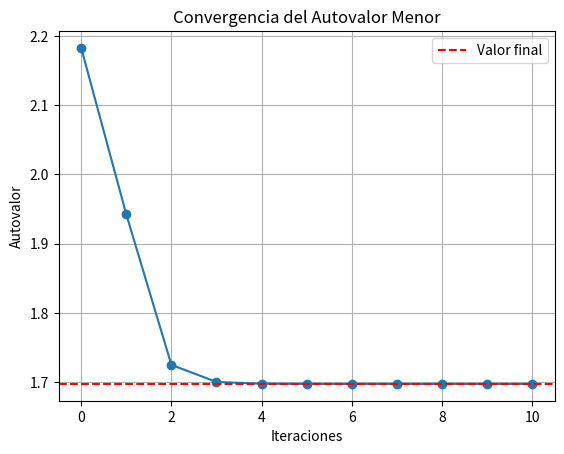

The script that saved this image:
import math
import matplotlib.pyplot as plt

class MetodoPotenciaInversa:
    def __init__(self, A, x0, tolerancia):
        self.A = A
        self.x0 = x0
        self.tolerancia = tolerancia
        self.detA = self.determinante(A)
        if self.detA != 0:
            self.invA = self.inversa(A)
            self.autovalores, self.autovectores = self.metodo_potenciainv()
        else:
            print("La matriz no es invertible")

    def determinante(self, matriz):
        if len(matriz) == 2:
            return ((matriz[0][0] * matriz[1][1]) - (matriz[0][1] * matriz[1][0]))
        determinante = 0
        for c in range(len(matriz)):
            # Crear una submatriz. Expansión por cofactores a partir de la fila 1.
            submatriz = [fila[:c] + fila[c+1:] for fila in matriz[1:]]
            # Calcular el determinante.
            determinante += ((-1) ** c) * matriz[0][c] * self.determinante(submatriz)
        return determinante

    def inversa(self, matriz):
        n = len(matriz)
        A = self.copiar_matriz(matriz)
        identidad = [[1 if i == j else 0 for j in range(n)] for i in range(n)]
        for i in range(n):
            A[i] += identidad[i]
        for i in range(n):
            if abs(A[i][i]) < 1e-12:
                for j in range(i + 1, n):
                    if abs(A[j][i]) > abs(A[i][i]):
                        A[i], A[j] = A[j], A[i]
                        break
            pivote = A[i][i]
            A[i] = [x / pivote for x in A[i]]
            for j in range(n):
                if j != i:
                    factor = A[j][i]
                    A[j] = [a - factor * b for a, b in zip(A[j], A[i])]
        return [fila[n:] for fila in A]
    
    def copiar_matriz(self, matriz):
        return [fila[:] for fila in matriz]

    def metodo_potenciainv(self, error = 1):
        if (len(self.A) == len(self.x0)):
            autovalores = []
            autovectores = []
            vector = self.x0
            while error > self.tolerancia:
                invAx = self.producto(self.invA, vector) 
                norma = self.norma(invAx)
                autovalores.append(1/norma)
                vector = [x / norma for x in invAx]
                autovectores.append(vector)
                if (len(autovalores) > 1):
                    error = abs(autovalores[-1] - autovalores[-2])
            return autovalores, autovectores
        else:
            print("Error de dimensiones")
        
    def producto(self, matriz, vector):
        return [sum(a * b for a, b in zip(fila, vector)) for fila in matriz]
    
    def norma(self, vector):
        return math.sqrt(sum(x**2 for x in vector))
    
# Código principal:

matriz = [[2, 1],
          [1, 5]]

vector = [1, 1]

tolerancia = 1e-8

mp = MetodoPotenciaInversa(matriz, vector, tolerancia)

if (mp.detA != 0):
    print(f"Autovalor mínimo: {mp.autovalores[-1]}")
    print(f"Autovector normalizado: {mp.autovectores[-1]}")

    # Comprobación:
    print(f"\ninvAX = {mp.producto(mp.invA, mp.autovectores[-1])}")
    print(f"LambdaX = {[(1/mp.autovalores[-1]) * x for x in mp.autovectores[-1]]}")

    plt.plot(mp.autovalores, marker='o')
    plt.title('Convergencia del Autovalor Menor')
    plt.xlabel('Iteraciones')
    plt.ylabel('Autovalor')
    plt.grid()
    plt.axhline(y=mp.autovalores[-1], color='r', linestyle='--', label='Valor final')
    plt.legend()
    plt.show()